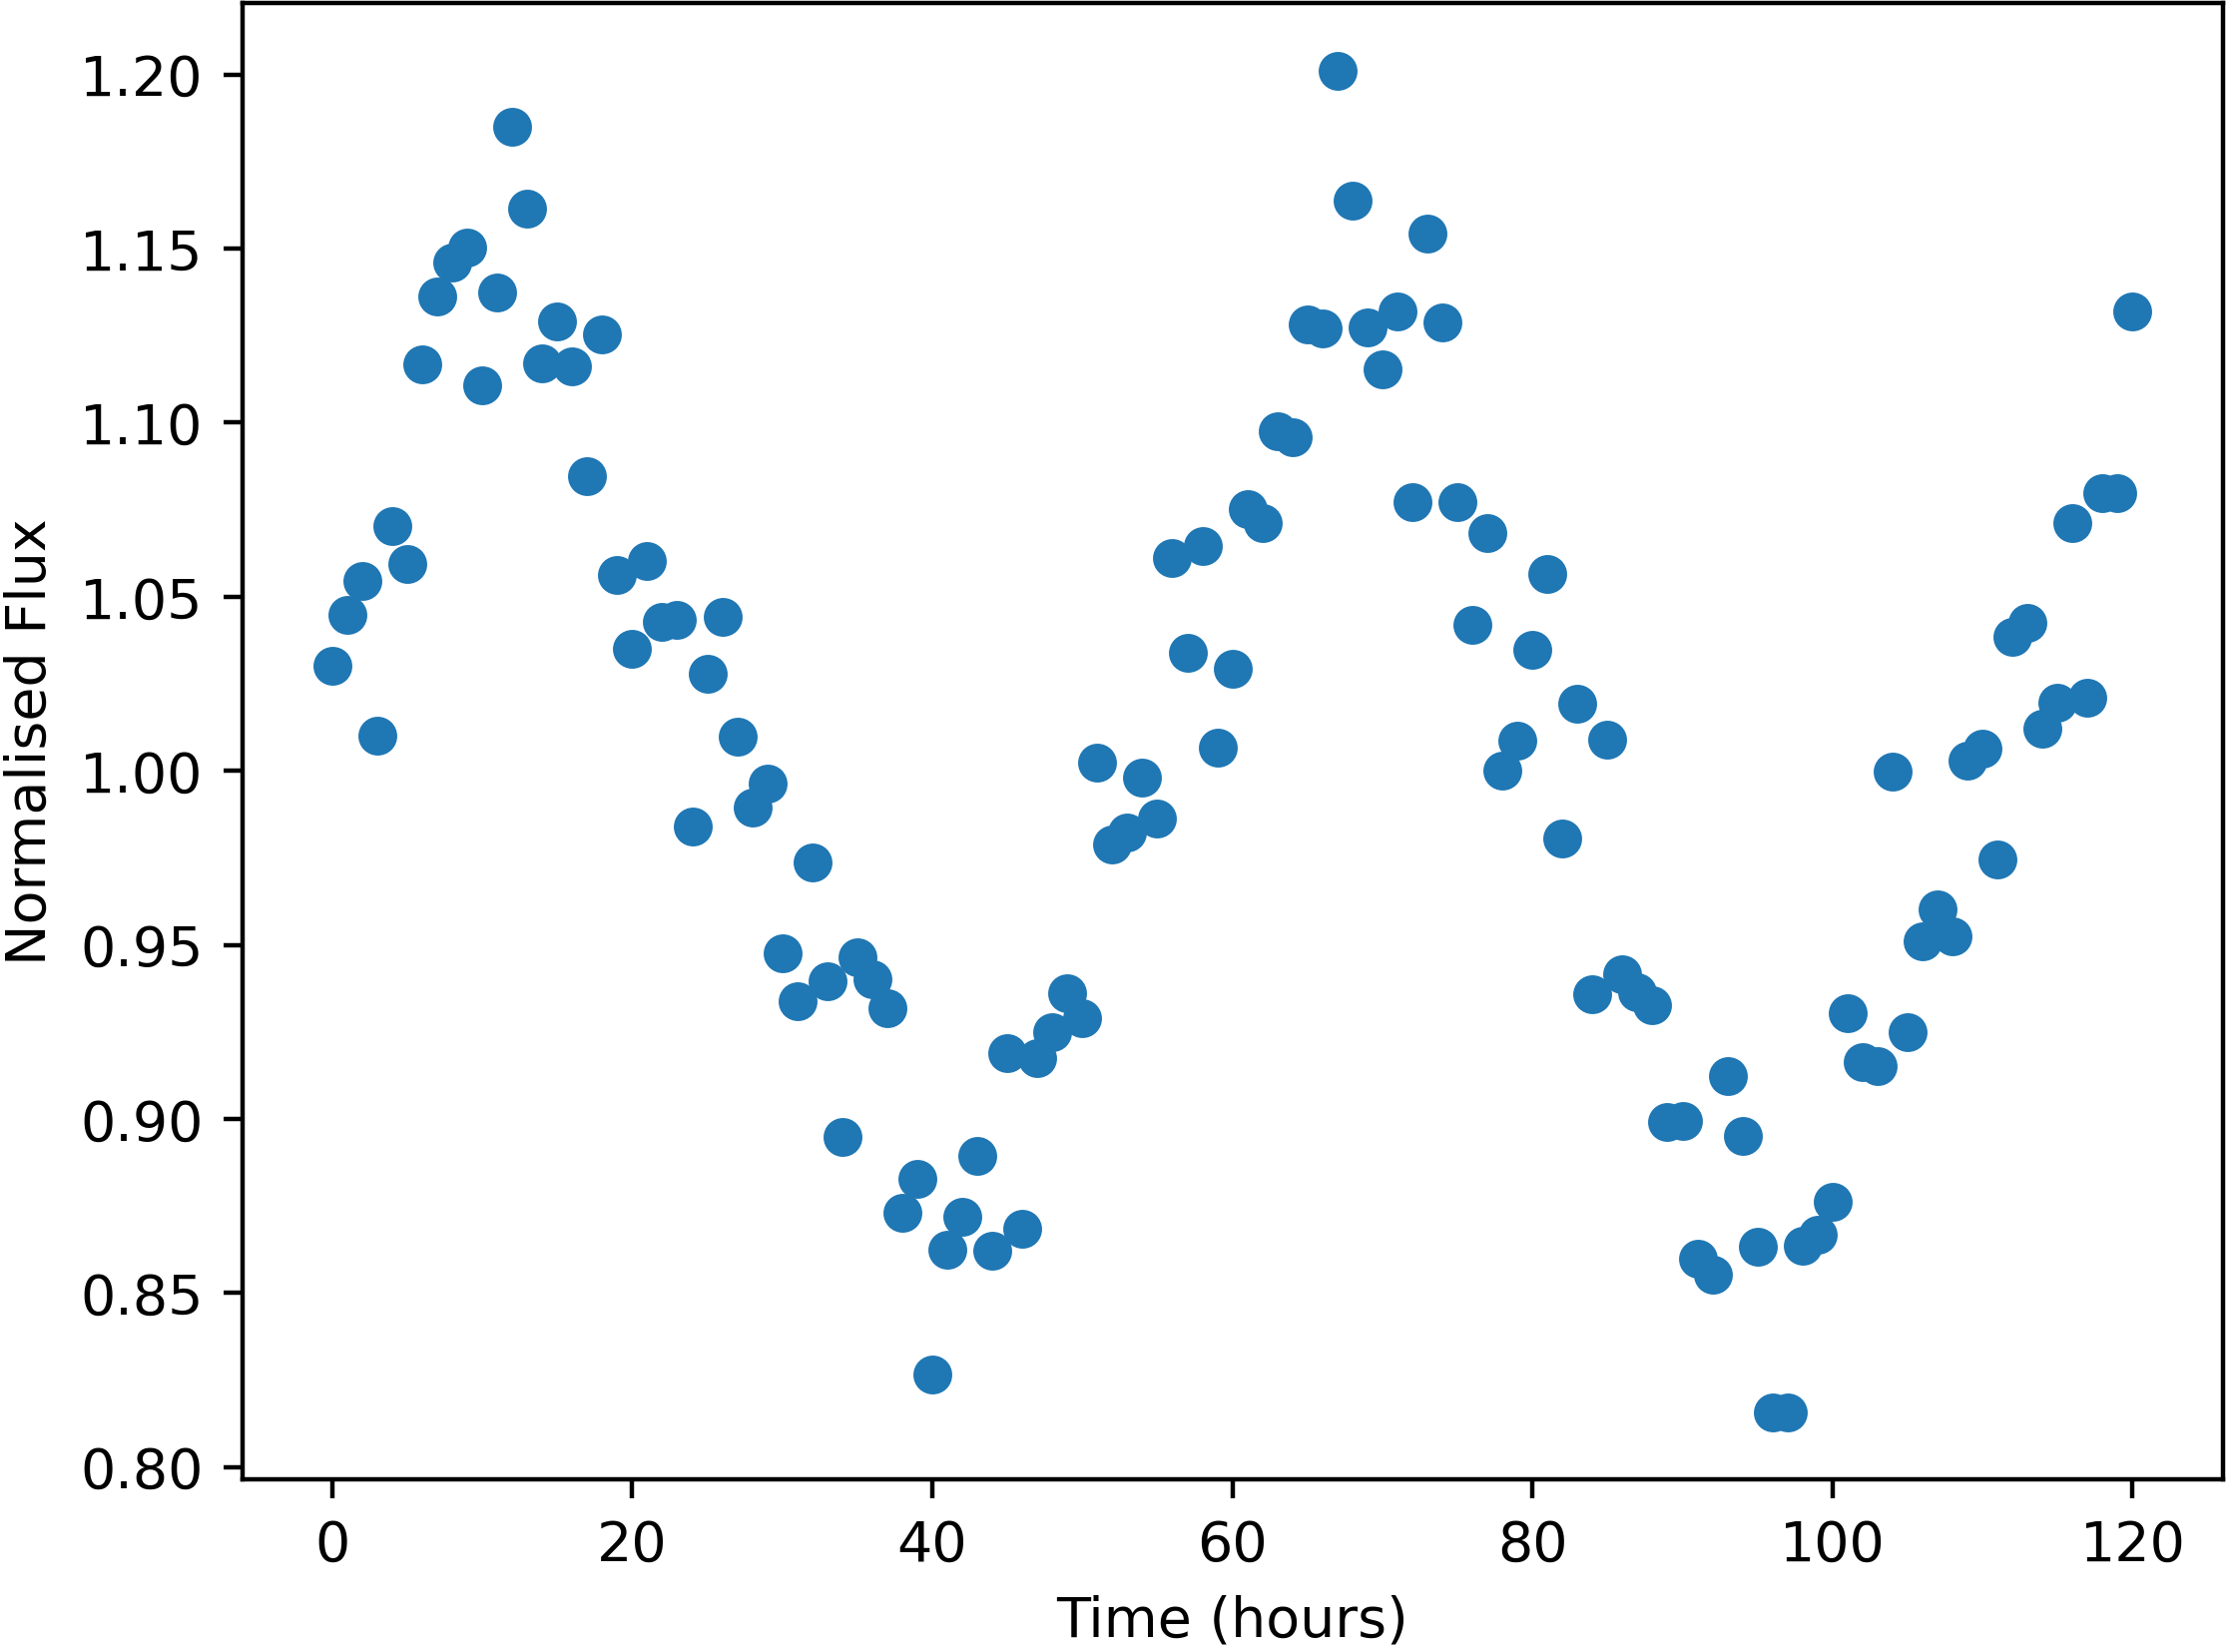

The table this chart was drawn from, first rows:
Time, NormalisedFlux
0.0, 1.03
1.0, 1.045
2.0, 1.054
3.0, 1.01
4.0, 1.07
5.0, 1.059
6.0, 1.117
7.0, 1.136
8.0, 1.146
9.0, 1.15
10.0, 1.111
11.0, 1.137
12.0, 1.185
13.0, 1.161
14.0, 1.117
15.0, 1.129
16.0, 1.116
17.0, 1.085
18.0, 1.125
19.0, 1.056
20.0, 1.035
21.0, 1.06
22.0, 1.043
23.0, 1.043
24.0, 0.9841
25.0, 1.028
26.0, 1.044
27.0, 1.01
28.0, 0.9894
29.0, 0.9963
30.0, 0.9476
31.0, 0.9339
32.0, 0.9735
33.0, 0.9396
34.0, 0.8949
35.0, 0.9463
36.0, 0.9401
37.0, 0.9318
38.0, 0.8729
39.0, 0.8829
40.0, 0.8267
41.0, 0.8624
42.0, 0.8719
43.0, 0.8893
44.0, 0.8622
45.0, 0.919
46.0, 0.8685
47.0, 0.9173
48.0, 0.9249
49.0, 0.936
50.0, 0.929
51.0, 1.002
52.0, 0.9787
53.0, 0.9824
54.0, 0.9981
55.0, 0.9864
56.0, 1.061
57.0, 1.034
58.0, 1.065
59.0, 1.007
... 61 more rows
